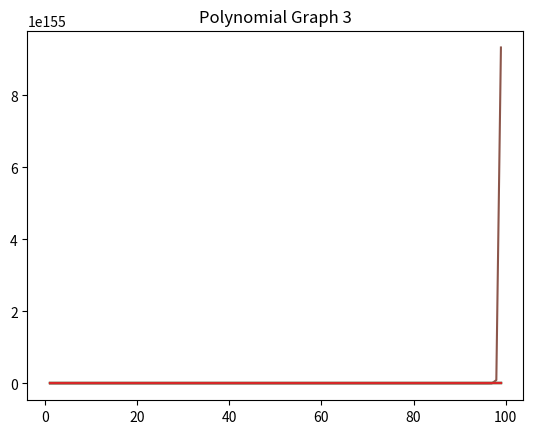

Write Python code to recreate this figure.
import math
import matplotlib.pyplot as plt

#Sqrt Graph
x = []
y = []

for i in range(1, 100):
    x.append(i)
for i in x:
    j = math.sqrt(i)
    y.append(j)

plt.title('Square Roots Graph')
plt.plot(x, y)
plt.show()

#Single Int. Graph
x = []
y = []
for i in range(1,100):
    x.append(i)
for i in x:
    y.append(i)
 
plt.title('Int. Graph')
plt.plot(x, y)
plt.show()

#Squared Nums Graph
x = []
y = []

for i in range(1, 100):
    x.append(i)
for i in x:
    j = i**2
    y.append(j)
    
plt.title('Squared Numbers Graph')
plt.plot(x, y)
plt.show()

#Cubed Nums Graph
x = []
y = []

for i in range(1, 100):
    x.append(i)
for i in x:
    j = i**3
    y.append(j)
    
plt.title('Cubed Numbers Graph')
plt.plot(x, y)
plt.show()

#2^n Graph
x = []
y = []

for i in range(1, 100):
    x.append(i)
for i in x:
    j = 2**i
    y.append(j)
    
plt.title('2^n Graph')
plt.plot(x, y)
plt.show()

#Factorial Graph
x = []
y = []

for i in range(1, 100):
    x.append(i)
    j = math.factorial(i)
    y.append(j)
    
plt.title('Factorials Graph')
plt.plot(x, y)
plt.show()

#Log Graph 1
x = []
y = []

for i in range(1,100):
    x.append(i)
for i in x:
    j = i * math.log(i,2)
    y.append(j)
    
plt.title('Log Graph 1')
plt.plot(x, y)
plt.show()

#Log Graph 2
x = []
y = []

for i in range(1,100):
    x.append(i)
for i in x:
    j = math.log(i, 2)
    y.append(j)
    
plt.title('Log Graph 2')
plt.plot(x, y)
plt.show()

#Sine Graph
x = []
y = []

for i in range(1, 100):
	x.append(i)
for i in x:
	j = math.sin(i)
	y.append(j)

plt.title('Sin Wave')
plt.plot(x, y)
plt.show()

#Cosine Graph
x = []
y = []
for i in range(1,100):
    x.append(i)
    
for i in x:
    j = math.cos(i)
    y.append(j)
    
plt.title('Cos Wave')
plt.plot(x,y)
plt.show()

#Tangent Wave
x = []
y = []

for i in range(1, 100):
    x.append(i)
    
for i in x:
    j=math.tan(i)
    y.append(j)

plt.title('Tan Wave')
plt.plot(x,y)
plt.show()

#Poly-Graph 1
x = []
y = []

for i in range(1,100):
    x.append(i)
for i in x:
    j = i**2+3*i-9
    y.append(j)
    
plt.title('Polynomial Graph 1')
plt.plot(x,y)
plt.show()

#Poly-Graph 2
x = []
y = []

for i in range(1,100):
    x.append(i)
for i in x:
    j = i**-5
    y.append(j)
    
plt.title('Polynomial Graph 2')
plt.plot(x,y)
plt.show()

#Poly-Graph 3
x = []
y = []

for i in range(1,100):
    x.append(i)
for i in x:
    j = math.sqrt(i)+3 * math.sqrt(i)-3
    y.append(j)
    
plt.title('Polynomial Graph 3')
plt.plot(x,y)
plt.show()
